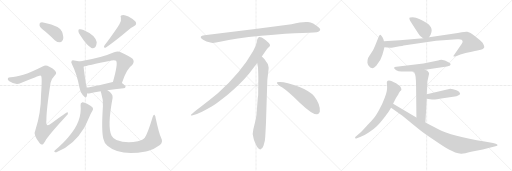
t = 0.00 s
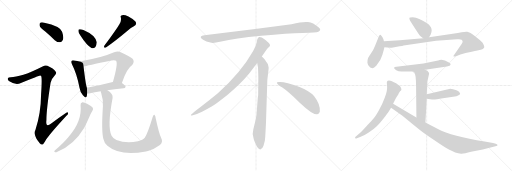
t = 3.28 s
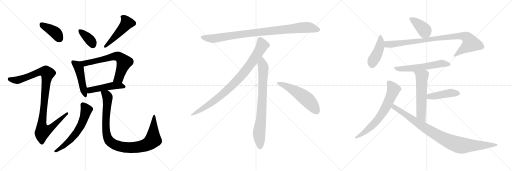
t = 6.55 s
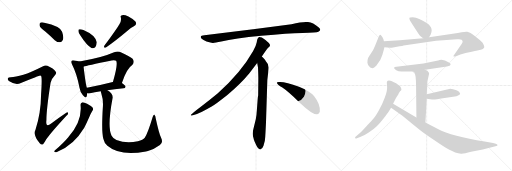
t = 9.83 s
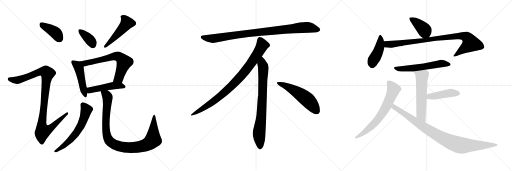
t = 13.11 s
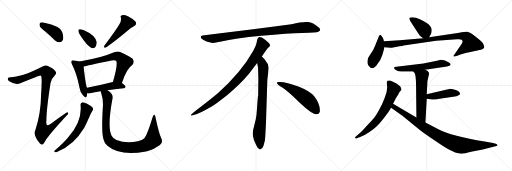
t = 16.39 s

The animated SVG that drew these frames (rendered in a browser with its animation timeline set to each time). Animation: 21 CSS @keyframes rules; one cycle of 16.39 s.

<svg version="1.1" viewBox="0 0 3072 1024" xmlns="http://www.w3.org/2000/svg">
  <g stroke="lightgray" stroke-dasharray="1,1" stroke-width="1" transform="scale(4, 4)">
    <line x1="0" y1="0" x2="256" y2="256"></line>
    <line x1="256" y1="0" x2="0" y2="256"></line>
    <line x1="128" y1="0" x2="128" y2="256"></line>
    <line x1="0" y1="128" x2="256" y2="128"></line>
    <line x1="256" y1="0" x2="512" y2="256"></line>
    <line x1="512" y1="0" x2="256" y2="256"></line>
    <line x1="384" y1="0" x2="384" y2="256"></line>
    <line x1="256" y1="128" x2="512" y2="128"></line>
    <line x1="512" y1="0" x2="768" y2="256"></line>
    <line x1="768" y1="0" x2="512" y2="256"></line>
    <line x1="640" y1="0" x2="640" y2="256"></line>
    <line x1="512" y1="128" x2="768" y2="128"></line>
  </g>
<g transform="scale(1, -1) translate(0, -850)">
   <style type="text/css">
    @keyframes keyframes0 {
      from {
       stroke: black;
       stroke-dashoffset: 401;
       stroke-width: 128;
       }
       57% {
       animation-timing-function: step-end;
       stroke: black;
       stroke-dashoffset: 0;
       stroke-width: 128;
       }
       to {
       stroke: black;
       stroke-width: 1024;
       }
       }
       #make-me-a-hanzi-animation-0 {
         animation: keyframes0 0.576335s both;
         animation-delay: 0.000000s;
         animation-timing-function: linear;
       }
    @keyframes keyframes1 {
      from {
       stroke: black;
       stroke-dashoffset: 1025;
       stroke-width: 128;
       }
       77% {
       animation-timing-function: step-end;
       stroke: black;
       stroke-dashoffset: 0;
       stroke-width: 128;
       }
       to {
       stroke: black;
       stroke-width: 1024;
       }
       }
       #make-me-a-hanzi-animation-1 {
         animation: keyframes1 1.084147s both;
         animation-delay: 0.576335s;
         animation-timing-function: linear;
       }
    @keyframes keyframes2 {
      from {
       stroke: black;
       stroke-dashoffset: 368;
       stroke-width: 128;
       }
       55% {
       animation-timing-function: step-end;
       stroke: black;
       stroke-dashoffset: 0;
       stroke-width: 128;
       }
       to {
       stroke: black;
       stroke-width: 1024;
       }
       }
       #make-me-a-hanzi-animation-2 {
         animation: keyframes2 0.549479s both;
         animation-delay: 1.660482s;
         animation-timing-function: linear;
       }
    @keyframes keyframes3 {
      from {
       stroke: black;
       stroke-dashoffset: 491;
       stroke-width: 128;
       }
       62% {
       animation-timing-function: step-end;
       stroke: black;
       stroke-dashoffset: 0;
       stroke-width: 128;
       }
       to {
       stroke: black;
       stroke-width: 1024;
       }
       }
       #make-me-a-hanzi-animation-3 {
         animation: keyframes3 0.649577s both;
         animation-delay: 2.209961s;
         animation-timing-function: linear;
       }
    @keyframes keyframes4 {
      from {
       stroke: black;
       stroke-dashoffset: 474;
       stroke-width: 128;
       }
       61% {
       animation-timing-function: step-end;
       stroke: black;
       stroke-dashoffset: 0;
       stroke-width: 128;
       }
       to {
       stroke: black;
       stroke-width: 1024;
       }
       }
       #make-me-a-hanzi-animation-4 {
         animation: keyframes4 0.635742s both;
         animation-delay: 2.859538s;
         animation-timing-function: linear;
       }
    @keyframes keyframes5 {
      from {
       stroke: black;
       stroke-dashoffset: 665;
       stroke-width: 128;
       }
       68% {
       animation-timing-function: step-end;
       stroke: black;
       stroke-dashoffset: 0;
       stroke-width: 128;
       }
       to {
       stroke: black;
       stroke-width: 1024;
       }
       }
       #make-me-a-hanzi-animation-5 {
         animation: keyframes5 0.791178s both;
         animation-delay: 3.495280s;
         animation-timing-function: linear;
       }
    @keyframes keyframes6 {
      from {
       stroke: black;
       stroke-dashoffset: 481;
       stroke-width: 128;
       }
       61% {
       animation-timing-function: step-end;
       stroke: black;
       stroke-dashoffset: 0;
       stroke-width: 128;
       }
       to {
       stroke: black;
       stroke-width: 1024;
       }
       }
       #make-me-a-hanzi-animation-6 {
         animation: keyframes6 0.641439s both;
         animation-delay: 4.286458s;
         animation-timing-function: linear;
       }
    @keyframes keyframes7 {
      from {
       stroke: black;
       stroke-dashoffset: 613;
       stroke-width: 128;
       }
       67% {
       animation-timing-function: step-end;
       stroke: black;
       stroke-dashoffset: 0;
       stroke-width: 128;
       }
       to {
       stroke: black;
       stroke-width: 1024;
       }
       }
       #make-me-a-hanzi-animation-7 {
         animation: keyframes7 0.748861s both;
         animation-delay: 4.927897s;
         animation-timing-function: linear;
       }
    @keyframes keyframes8 {
      from {
       stroke: black;
       stroke-dashoffset: 996;
       stroke-width: 128;
       }
       76% {
       animation-timing-function: step-end;
       stroke: black;
       stroke-dashoffset: 0;
       stroke-width: 128;
       }
       to {
       stroke: black;
       stroke-width: 1024;
       }
       }
       #make-me-a-hanzi-animation-8 {
         animation: keyframes8 1.060547s both;
         animation-delay: 5.676758s;
         animation-timing-function: linear;
       }
    @keyframes keyframes9 {
      from {
       stroke: black;
       stroke-dashoffset: 952;
       stroke-width: 128;
       }
       76% {
       animation-timing-function: step-end;
       stroke: black;
       stroke-dashoffset: 0;
       stroke-width: 128;
       }
       to {
       stroke: black;
       stroke-width: 1024;
       }
       }
       #make-me-a-hanzi-animation-9 {
         animation: keyframes9 1.024740s both;
         animation-delay: 6.737305s;
         animation-timing-function: linear;
       }
    @keyframes keyframes10 {
      from {
       stroke: black;
       stroke-dashoffset: 897;
       stroke-width: 128;
       }
       74% {
       animation-timing-function: step-end;
       stroke: black;
       stroke-dashoffset: 0;
       stroke-width: 128;
       }
       to {
       stroke: black;
       stroke-width: 1024;
       }
       }
       #make-me-a-hanzi-animation-10 {
         animation: keyframes10 0.979980s both;
         animation-delay: 7.762045s;
         animation-timing-function: linear;
       }
    @keyframes keyframes11 {
      from {
       stroke: black;
       stroke-dashoffset: 792;
       stroke-width: 128;
       }
       72% {
       animation-timing-function: step-end;
       stroke: black;
       stroke-dashoffset: 0;
       stroke-width: 128;
       }
       to {
       stroke: black;
       stroke-width: 1024;
       }
       }
       #make-me-a-hanzi-animation-11 {
         animation: keyframes11 0.894531s both;
         animation-delay: 8.742025s;
         animation-timing-function: linear;
       }
    @keyframes keyframes12 {
      from {
       stroke: black;
       stroke-dashoffset: 548;
       stroke-width: 128;
       }
       64% {
       animation-timing-function: step-end;
       stroke: black;
       stroke-dashoffset: 0;
       stroke-width: 128;
       }
       to {
       stroke: black;
       stroke-width: 1024;
       }
       }
       #make-me-a-hanzi-animation-12 {
         animation: keyframes12 0.695964s both;
         animation-delay: 9.636556s;
         animation-timing-function: linear;
       }
    @keyframes keyframes13 {
      from {
       stroke: black;
       stroke-dashoffset: 401;
       stroke-width: 128;
       }
       57% {
       animation-timing-function: step-end;
       stroke: black;
       stroke-dashoffset: 0;
       stroke-width: 128;
       }
       to {
       stroke: black;
       stroke-width: 1024;
       }
       }
       #make-me-a-hanzi-animation-13 {
         animation: keyframes13 0.576335s both;
         animation-delay: 10.332520s;
         animation-timing-function: linear;
       }
    @keyframes keyframes14 {
      from {
       stroke: black;
       stroke-dashoffset: 438;
       stroke-width: 128;
       }
       59% {
       animation-timing-function: step-end;
       stroke: black;
       stroke-dashoffset: 0;
       stroke-width: 128;
       }
       to {
       stroke: black;
       stroke-width: 1024;
       }
       }
       #make-me-a-hanzi-animation-14 {
         animation: keyframes14 0.606445s both;
         animation-delay: 10.908855s;
         animation-timing-function: linear;
       }
    @keyframes keyframes15 {
      from {
       stroke: black;
       stroke-dashoffset: 920;
       stroke-width: 128;
       }
       75% {
       animation-timing-function: step-end;
       stroke: black;
       stroke-dashoffset: 0;
       stroke-width: 128;
       }
       to {
       stroke: black;
       stroke-width: 1024;
       }
       }
       #make-me-a-hanzi-animation-15 {
         animation: keyframes15 0.998698s both;
         animation-delay: 11.515300s;
         animation-timing-function: linear;
       }
    @keyframes keyframes16 {
      from {
       stroke: black;
       stroke-dashoffset: 583;
       stroke-width: 128;
       }
       65% {
       animation-timing-function: step-end;
       stroke: black;
       stroke-dashoffset: 0;
       stroke-width: 128;
       }
       to {
       stroke: black;
       stroke-width: 1024;
       }
       }
       #make-me-a-hanzi-animation-16 {
         animation: keyframes16 0.724447s both;
         animation-delay: 12.513998s;
         animation-timing-function: linear;
       }
    @keyframes keyframes17 {
      from {
       stroke: black;
       stroke-dashoffset: 576;
       stroke-width: 128;
       }
       65% {
       animation-timing-function: step-end;
       stroke: black;
       stroke-dashoffset: 0;
       stroke-width: 128;
       }
       to {
       stroke: black;
       stroke-width: 1024;
       }
       }
       #make-me-a-hanzi-animation-17 {
         animation: keyframes17 0.718750s both;
         animation-delay: 13.238445s;
         animation-timing-function: linear;
       }
    @keyframes keyframes18 {
      from {
       stroke: black;
       stroke-dashoffset: 443;
       stroke-width: 128;
       }
       59% {
       animation-timing-function: step-end;
       stroke: black;
       stroke-dashoffset: 0;
       stroke-width: 128;
       }
       to {
       stroke: black;
       stroke-width: 1024;
       }
       }
       #make-me-a-hanzi-animation-18 {
         animation: keyframes18 0.610514s both;
         animation-delay: 13.957195s;
         animation-timing-function: linear;
       }
    @keyframes keyframes19 {
      from {
       stroke: black;
       stroke-dashoffset: 679;
       stroke-width: 128;
       }
       69% {
       animation-timing-function: step-end;
       stroke: black;
       stroke-dashoffset: 0;
       stroke-width: 128;
       }
       to {
       stroke: black;
       stroke-width: 1024;
       }
       }
       #make-me-a-hanzi-animation-19 {
         animation: keyframes19 0.802572s both;
         animation-delay: 14.567709s;
         animation-timing-function: linear;
       }
    @keyframes keyframes20 {
      from {
       stroke: black;
       stroke-dashoffset: 940;
       stroke-width: 128;
       }
       75% {
       animation-timing-function: step-end;
       stroke: black;
       stroke-dashoffset: 0;
       stroke-width: 128;
       }
       to {
       stroke: black;
       stroke-width: 1024;
       }
       }
       #make-me-a-hanzi-animation-20 {
         animation: keyframes20 1.014974s both;
         animation-delay: 15.370281s;
         animation-timing-function: linear;
       }
</style>
<path d="M 271.5 662.0 Q 299.5 638.0 328.5 610.0 Q 343.5 597.0 360.5 597.0 Q 372.5 598.0 377.5 612.0 Q 383.5 628.0 372.5 661.0 Q 360.5 695.0 265.5 715.0 Q 249.5 719.0 241.5 715.0 Q 235.5 711.0 237.5 697.0 Q 241.5 684.0 271.5 662.0 Z" fill="lightgray"></path> 
<path d="M 140.5 403.0 Q 91.5 390.0 64.5 388.0 Q 49.5 388.0 47.5 381.0 Q 43.5 374.0 53.5 365.0 Q 93.5 338.0 125.5 353.0 Q 236.5 399.0 242.5 398.0 Q 243.5 398.0 246.5 395.0 Q 253.5 391.0 246.5 284.0 Q 245.5 172.0 212.5 71.0 Q 196.5 43.0 238.5 -9.0 Q 248.5 -21.0 258.5 -14.0 Q 265.5 -7.0 277.5 16.0 Q 316.5 67.0 398.5 156.0 Q 410.5 166.0 407.5 174.0 Q 406.5 181.0 395.5 173.0 Q 353.5 145.0 313.5 114.0 Q 271.5 78.0 278.5 131.0 Q 278.5 195.0 303.5 354.0 Q 307.5 378.0 329.5 400.0 Q 342.5 410.0 332.5 423.0 Q 322.5 439.0 284.5 456.0 Q 272.5 463.0 255.5 452.0 Q 182.5 415.0 140.5 403.0 Z" fill="lightgray"></path> 
<path d="M 483.5 636.0 Q 519.5 579.0 548.5 563.0 Q 561.5 559.0 572.5 569.0 Q 579.5 581.0 580.5 597.0 Q 573.5 640.0 500.5 671.0 Q 485.5 678.0 475.5 675.0 Q 469.5 675.0 470.5 663.0 Q 470.5 651.0 483.5 636.0 Z" fill="lightgray"></path> 
<path d="M 716.5 706.0 Q 701.5 679.0 627.5 579.0 Q 617.5 561.0 635.5 566.0 Q 692.5 606.0 761.5 664.0 Q 780.5 682.0 803.5 693.0 Q 824.5 705.0 812.5 722.0 Q 797.5 738.0 770.5 752.0 Q 745.5 764.0 732.5 760.0 Q 719.5 759.0 725.5 744.0 Q 729.5 726.0 716.5 706.0 Z" fill="lightgray"></path> 
<path d="M 477.5 482.0 Q 465.5 486.0 445.5 488.0 Q 433.5 491.0 430.5 486.0 Q 423.5 480.0 432.5 464.0 Q 460.5 410.0 477.5 323.0 Q 481.5 296.0 497.5 279.0 Q 515.5 257.0 520.5 273.0 Q 521.5 280.0 523.5 291.0 L 521.5 325.0 Q 514.5 340.0 501.5 451.0 C 498.5 476.0 498.5 476.0 477.5 482.0 Z" fill="lightgray"></path> 
<path d="M 731.5 353.0 Q 759.5 440.0 793.5 461.0 Q 809.5 480.0 795.5 498.0 Q 779.5 513.0 724.5 538.0 Q 706.5 545.0 684.5 537.0 Q 611.5 504.0 477.5 482.0 C 447.5 477.0 472.5 443.0 501.5 451.0 Q 516.5 457.0 669.5 488.0 Q 688.5 492.0 696.5 486.0 Q 709.5 470.0 677.5 359.0 C 669.5 330.0 721.5 325.0 731.5 353.0 Z" fill="lightgray"></path> 
<path d="M 644.5 309.0 Q 684.5 316.0 741.5 321.0 Q 751.5 322.0 753.5 331.0 Q 753.5 338.0 731.5 353.0 L 677.5 359.0 L 676.5 359.0 Q 591.5 337.0 521.5 325.0 C 491.5 320.0 493.5 292.0 523.5 291.0 Q 530.5 290.0 540.5 292.0 Q 565.5 299.0 604.5 304.0 L 644.5 309.0 Z" fill="lightgray"></path> 
<path d="M 483.5 219.0 Q 493.5 120.0 409.5 28.0 Q 387.5 0.0 328.5 -52.0 Q 321.5 -59.0 328.5 -61.0 Q 335.5 -64.0 344.5 -59.0 Q 443.5 -19.0 505.5 85.0 Q 520.5 113.0 536.5 150.0 Q 543.5 168.0 554.5 186.0 Q 561.5 195.0 556.5 204.0 Q 550.5 213.0 522.5 228.0 Q 503.5 238.0 494.5 237.0 Q 481.5 233.0 483.5 219.0 Z" fill="lightgray"></path> 
<path d="M 966.5 24.0 Q 953.5 52.0 934.5 140.0 Q 933.5 156.0 926.5 162.0 Q 920.5 166.0 915.5 147.0 Q 887.5 53.0 868.5 24.0 Q 858.5 11.0 827.5 4.0 Q 757.5 -11.0 698.5 11.0 Q 676.5 23.0 669.5 37.0 Q 642.5 88.0 675.5 263.0 Q 679.5 288.0 644.5 309.0 C 620.5 327.0 596.5 333.0 604.5 304.0 Q 604.5 300.0 607.5 292.0 Q 620.5 252.0 617.5 213.0 Q 607.5 60.0 620.5 17.0 Q 624.5 -5.0 644.5 -24.0 Q 719.5 -88.0 875.5 -58.0 Q 881.5 -55.0 887.5 -55.0 Q 924.5 -45.0 959.5 -19.0 Q 980.5 -3.0 966.5 24.0 Z" fill="lightgray"></path> 
<path d="M 1749.0 705.5 L 1531.0 676.5 L 1226.0 639.5 Q 1193.0 636.5 1210.0 618.5 Q 1218.0 611.5 1239.0 602.5 Q 1267.0 594.5 1276.0 593.5 Q 1286.0 592.5 1328.0 601.5 Q 1406.0 620.5 1568.0 636.5 Q 1730.0 651.5 1815.0 653.5 Q 1900.0 655.5 1910.0 660.5 Q 1932.0 670.5 1911.0 687.5 Q 1879.0 714.5 1848.0 718.5 Q 1818.0 722.5 1749.0 705.5 Z" fill="lightgray"></path> 
<path d="M 1571.0 511.5 Q 1599.0 554.5 1606.0 561.5 L 1617.0 571.5 Q 1620.0 574.5 1620.0 580.5 Q 1620.0 585.5 1613.0 593.5 Q 1595.0 610.5 1571.0 625.5 Q 1560.0 630.5 1556.0 629.5 L 1551.0 626.5 Q 1549.0 625.5 1547.0 621.5 Q 1545.0 616.5 1544.0 615.5 L 1540.0 595.5 Q 1537.0 576.5 1519.0 545.5 Q 1447.0 417.5 1307.0 291.5 Q 1258.0 250.5 1203.0 209.5 Q 1149.0 168.5 1147.0 163.5 Q 1140.0 153.5 1157.0 159.5 L 1182.0 167.5 Q 1202.0 172.5 1270.0 211.5 Q 1291.0 222.5 1364.0 280.5 Q 1445.0 348.5 1495.0 409.5 L 1543.0 473.5 L 1571.0 511.5 Z" fill="lightgray"></path> 
<path d="M 1596.0 115.5 L 1604.0 371.5 L 1610.0 423.5 Q 1612.0 439.5 1612.0 446.5 Q 1612.0 467.5 1594.0 485.5 Q 1592.0 490.5 1571.0 511.5 C 1550.0 533.5 1538.0 503.5 1543.0 473.5 L 1548.0 445.5 Q 1550.0 404.5 1550.0 383.5 L 1549.0 277.5 Q 1547.0 271.5 1545.0 241.5 L 1541.0 188.5 Q 1539.0 155.5 1535.0 137.5 L 1520.0 75.5 Q 1512.0 47.5 1521.0 22.5 L 1523.0 13.5 Q 1525.0 7.5 1537.0 -19.5 Q 1550.0 -46.5 1562.0 -45.5 Q 1574.0 -44.5 1581.0 -23.5 L 1589.0 6.5 Q 1592.0 29.5 1593.0 57.5 L 1596.0 115.5 Z" fill="lightgray"></path> 
<path d="M 1661.0 354.5 Q 1664.0 343.5 1694.0 325.5 Q 1724.0 306.5 1800.0 233.5 Q 1877.0 160.5 1904.0 165.5 Q 1914.0 166.5 1919.0 180.5 Q 1923.0 224.5 1884.0 274.5 Q 1859.0 304.5 1794.0 330.5 Q 1711.0 361.5 1673.0 358.5 Q 1660.0 358.5 1661.0 354.5 Z" fill="lightgray"></path> 
<path d="M 2574.5 628.0 L 2583.5 643.0 Q 2595.5 668.0 2585.5 687.0 Q 2575.5 705.0 2560.5 713.0 Q 2512.5 744.0 2476.5 748.0 Q 2457.5 748.0 2456.5 744.0 Q 2455.5 737.0 2458.5 731.0 Q 2461.5 724.0 2488.5 683.0 Q 2515.5 641.0 2518.5 638.0 Q 2521.5 634.0 2538.5 622.0 C 2561.5 606.0 2561.5 606.0 2574.5 628.0 Z" fill="lightgray"></path> 
<path d="M 2303.5 604.0 L 2300.5 616.0 Q 2296.5 628.0 2289.5 635.0 Q 2283.5 641.0 2280.5 642.0 Q 2277.5 642.0 2273.5 633.0 L 2250.5 577.0 Q 2240.5 551.0 2226.5 532.0 Q 2213.5 513.0 2208.5 503.0 Q 2204.5 492.0 2204.5 475.0 Q 2205.5 457.0 2221.5 446.0 Q 2230.5 442.0 2236.5 442.0 Q 2243.5 442.0 2257.5 456.0 Q 2286.5 490.0 2294.5 522.0 Q 2303.5 553.0 2306.5 568.0 L 2303.5 604.0 Z" fill="lightgray"></path> 
<path d="M 2350.5 565.0 L 2397.5 573.0 Q 2415.5 575.0 2421.5 578.0 L 2616.5 606.0 L 2742.5 616.0 L 2753.5 616.0 Q 2764.5 616.0 2769.5 613.0 Q 2774.5 608.0 2775.5 603.0 Q 2777.5 597.0 2762.5 576.0 L 2727.5 526.0 Q 2717.5 514.0 2721.5 512.0 Q 2729.5 512.0 2735.5 514.0 L 2762.5 524.0 Q 2790.5 533.0 2830.5 541.0 Q 2871.5 548.0 2885.5 552.0 Q 2899.5 555.0 2904.5 564.0 Q 2908.5 573.0 2895.5 594.0 Q 2886.5 605.0 2852.5 632.0 Q 2818.5 659.0 2803.5 661.0 Q 2789.5 662.0 2769.5 658.0 Q 2750.5 653.0 2716.5 648.0 L 2574.5 628.0 L 2538.5 622.0 L 2398.5 610.0 L 2303.5 604.0 C 2273.5 602.0 2276.5 571.0 2306.5 568.0 L 2343.5 564.0 Q 2347.5 564.0 2350.5 565.0 Z" fill="lightgray"></path> 
<path d="M 2550.5 432.0 L 2681.5 452.0 Q 2702.5 456.0 2703.5 463.0 Q 2705.5 470.0 2693.5 476.0 Q 2655.5 502.0 2628.5 488.0 L 2540.5 470.0 L 2378.5 450.0 Q 2366.5 449.0 2364.5 444.0 Q 2362.5 439.0 2377.5 429.0 Q 2393.5 419.0 2421.5 422.0 L 2479.5 422.0 L 2550.5 432.0 Z" fill="lightgray"></path> 
<path d="M 2564.5 363.0 L 2574.5 408.0 Q 2574.5 414.0 2573.5 415.0 Q 2569.5 425.0 2550.5 432.0 C 2523.5 444.0 2459.5 444.0 2479.5 422.0 L 2485.5 416.0 Q 2496.5 405.0 2496.5 330.0 L 2498.5 146.0 C 2498.5 116.0 2550.5 86.0 2552.5 116.0 L 2560.5 258.0 L 2560.5 286.0 L 2564.5 363.0 Z" fill="lightgray"></path> 
<path d="M 2560.5 258.0 L 2592.5 254.0 Q 2597.5 253.0 2637.5 259.0 L 2728.5 272.0 Q 2738.5 272.0 2748.5 278.0 Q 2758.5 284.0 2760.5 287.0 Q 2760.5 299.0 2738.5 309.0 Q 2716.5 318.0 2701.5 318.0 L 2560.5 286.0 C 2531.5 279.0 2530.5 262.0 2560.5 258.0 Z" fill="lightgray"></path> 
<path d="M 2358.5 228.0 L 2373.5 258.0 Q 2380.5 272.0 2390.5 286.0 Q 2391.5 290.0 2394.5 294.0 L 2398.5 300.0 Q 2399.5 302.0 2404.5 306.0 Q 2410.5 310.0 2407.5 320.0 L 2403.5 329.0 Q 2399.5 336.0 2376.5 351.0 Q 2328.5 381.0 2321.5 360.0 Q 2320.5 357.0 2322.5 333.0 Q 2325.5 309.0 2309.5 267.0 Q 2294.5 225.0 2273.5 190.0 Q 2253.5 154.0 2242.5 142.0 Q 2231.5 129.0 2202.5 98.0 Q 2174.5 66.0 2159.5 53.0 L 2131.5 29.0 Q 2129.5 22.0 2132.5 21.0 Q 2134.5 18.0 2141.5 22.0 L 2164.5 30.0 Q 2186.5 38.0 2214.5 57.0 Q 2243.5 76.0 2260.5 93.0 Q 2277.5 110.0 2302.5 142.0 Q 2328.5 174.0 2331.5 180.0 L 2346.5 204.0 L 2358.5 228.0 Z" fill="lightgray"></path> 
<path d="M 2498.5 146.0 L 2358.5 228.0 C 2332.5 243.0 2321.5 221.0 2346.5 204.0 L 2414.5 156.0 L 2513.5 76.0 Q 2544.5 51.0 2606.5 10.0 Q 2667.5 -32.0 2693.5 -46.0 L 2731.5 -64.0 Q 2749.5 -70.0 2766.5 -71.0 Q 2783.5 -72.0 2826.5 -60.0 L 2896.5 -46.0 L 2972.5 -27.0 Q 2980.5 -25.0 2982.5 -23.0 Q 2990.5 -18.0 2974.5 -11.0 L 2958.5 -7.0 L 2907.5 2.0 Q 2713.5 33.0 2624.5 79.0 L 2552.5 116.0 L 2498.5 146.0 Z" fill="lightgray"></path> 
      <clipPath id="make-me-a-hanzi-clip-0">
      <path d="M 271.5 662.0 Q 299.5 638.0 328.5 610.0 Q 343.5 597.0 360.5 597.0 Q 372.5 598.0 377.5 612.0 Q 383.5 628.0 372.5 661.0 Q 360.5 695.0 265.5 715.0 Q 249.5 719.0 241.5 715.0 Q 235.5 711.0 237.5 697.0 Q 241.5 684.0 271.5 662.0 Z" fill="lightgray"></path>
      </clipPath>
      <path clip-path="url(#make-me-a-hanzi-clip-0)" d="M 248.5 706.0 L 339.5 649.0 L 358.5 616.0 " fill="none" id="make-me-a-hanzi-animation-0" stroke-dasharray="273 546" stroke-linecap="round"></path>

      <clipPath id="make-me-a-hanzi-clip-1">
      <path d="M 140.5 403.0 Q 91.5 390.0 64.5 388.0 Q 49.5 388.0 47.5 381.0 Q 43.5 374.0 53.5 365.0 Q 93.5 338.0 125.5 353.0 Q 236.5 399.0 242.5 398.0 Q 243.5 398.0 246.5 395.0 Q 253.5 391.0 246.5 284.0 Q 245.5 172.0 212.5 71.0 Q 196.5 43.0 238.5 -9.0 Q 248.5 -21.0 258.5 -14.0 Q 265.5 -7.0 277.5 16.0 Q 316.5 67.0 398.5 156.0 Q 410.5 166.0 407.5 174.0 Q 406.5 181.0 395.5 173.0 Q 353.5 145.0 313.5 114.0 Q 271.5 78.0 278.5 131.0 Q 278.5 195.0 303.5 354.0 Q 307.5 378.0 329.5 400.0 Q 342.5 410.0 332.5 423.0 Q 322.5 439.0 284.5 456.0 Q 272.5 463.0 255.5 452.0 Q 182.5 415.0 140.5 403.0 Z" fill="lightgray"></path>
      </clipPath>
      <path clip-path="url(#make-me-a-hanzi-clip-1)" d="M 57.5 377.0 L 94.5 370.0 L 131.5 376.0 L 238.5 420.0 L 259.5 423.0 L 284.5 410.0 L 250.5 100.0 L 257.5 65.0 L 294.5 75.0 L 401.5 170.0 " fill="none" id="make-me-a-hanzi-animation-1" stroke-dasharray="897 1794" stroke-linecap="round"></path>

      <clipPath id="make-me-a-hanzi-clip-2">
      <path d="M 483.5 636.0 Q 519.5 579.0 548.5 563.0 Q 561.5 559.0 572.5 569.0 Q 579.5 581.0 580.5 597.0 Q 573.5 640.0 500.5 671.0 Q 485.5 678.0 475.5 675.0 Q 469.5 675.0 470.5 663.0 Q 470.5 651.0 483.5 636.0 Z" fill="lightgray"></path>
      </clipPath>
      <path clip-path="url(#make-me-a-hanzi-clip-2)" d="M 481.5 665.0 L 536.5 615.0 L 556.5 583.0 " fill="none" id="make-me-a-hanzi-animation-2" stroke-dasharray="240 480" stroke-linecap="round"></path>

      <clipPath id="make-me-a-hanzi-clip-3">
      <path d="M 716.5 706.0 Q 701.5 679.0 627.5 579.0 Q 617.5 561.0 635.5 566.0 Q 692.5 606.0 761.5 664.0 Q 780.5 682.0 803.5 693.0 Q 824.5 705.0 812.5 722.0 Q 797.5 738.0 770.5 752.0 Q 745.5 764.0 732.5 760.0 Q 719.5 759.0 725.5 744.0 Q 729.5 726.0 716.5 706.0 Z" fill="lightgray"></path>
      </clipPath>
      <path clip-path="url(#make-me-a-hanzi-clip-3)" d="M 732.5 751.0 L 753.5 731.0 L 761.5 713.0 L 679.5 619.0 L 639.5 585.0 L 637.5 576.0 " fill="none" id="make-me-a-hanzi-animation-3" stroke-dasharray="363 726" stroke-linecap="round"></path>

      <clipPath id="make-me-a-hanzi-clip-4">
      <path d="M 477.5 482.0 Q 465.5 486.0 445.5 488.0 Q 433.5 491.0 430.5 486.0 Q 423.5 480.0 432.5 464.0 Q 460.5 410.0 477.5 323.0 Q 481.5 296.0 497.5 279.0 Q 515.5 257.0 520.5 273.0 Q 521.5 280.0 523.5 291.0 L 521.5 325.0 Q 514.5 340.0 501.5 451.0 C 498.5 476.0 498.5 476.0 477.5 482.0 Z" fill="lightgray"></path>
      </clipPath>
      <path clip-path="url(#make-me-a-hanzi-clip-4)" d="M 439.5 478.0 L 459.5 463.0 L 475.5 439.0 L 509.5 278.0 " fill="none" id="make-me-a-hanzi-animation-4" stroke-dasharray="346 692" stroke-linecap="round"></path>

      <clipPath id="make-me-a-hanzi-clip-5">
      <path d="M 731.5 353.0 Q 759.5 440.0 793.5 461.0 Q 809.5 480.0 795.5 498.0 Q 779.5 513.0 724.5 538.0 Q 706.5 545.0 684.5 537.0 Q 611.5 504.0 477.5 482.0 C 447.5 477.0 472.5 443.0 501.5 451.0 Q 516.5 457.0 669.5 488.0 Q 688.5 492.0 696.5 486.0 Q 709.5 470.0 677.5 359.0 C 669.5 330.0 721.5 325.0 731.5 353.0 Z" fill="lightgray"></path>
      </clipPath>
      <path clip-path="url(#make-me-a-hanzi-clip-5)" d="M 487.5 481.0 L 511.5 471.0 L 688.5 513.0 L 720.5 507.0 L 744.5 478.0 L 712.5 383.0 L 685.5 369.0 " fill="none" id="make-me-a-hanzi-animation-5" stroke-dasharray="537 1074" stroke-linecap="round"></path>

      <clipPath id="make-me-a-hanzi-clip-6">
      <path d="M 644.5 309.0 Q 684.5 316.0 741.5 321.0 Q 751.5 322.0 753.5 331.0 Q 753.5 338.0 731.5 353.0 L 677.5 359.0 L 676.5 359.0 Q 591.5 337.0 521.5 325.0 C 491.5 320.0 493.5 292.0 523.5 291.0 Q 530.5 290.0 540.5 292.0 Q 565.5 299.0 604.5 304.0 L 644.5 309.0 Z" fill="lightgray"></path>
      </clipPath>
      <path clip-path="url(#make-me-a-hanzi-clip-6)" d="M 527.5 297.0 L 545.5 312.0 L 677.5 337.0 L 722.5 337.0 L 743.5 331.0 " fill="none" id="make-me-a-hanzi-animation-6" stroke-dasharray="353 706" stroke-linecap="round"></path>

      <clipPath id="make-me-a-hanzi-clip-7">
      <path d="M 483.5 219.0 Q 493.5 120.0 409.5 28.0 Q 387.5 0.0 328.5 -52.0 Q 321.5 -59.0 328.5 -61.0 Q 335.5 -64.0 344.5 -59.0 Q 443.5 -19.0 505.5 85.0 Q 520.5 113.0 536.5 150.0 Q 543.5 168.0 554.5 186.0 Q 561.5 195.0 556.5 204.0 Q 550.5 213.0 522.5 228.0 Q 503.5 238.0 494.5 237.0 Q 481.5 233.0 483.5 219.0 Z" fill="lightgray"></path>
      </clipPath>
      <path clip-path="url(#make-me-a-hanzi-clip-7)" d="M 497.5 223.0 L 518.5 191.0 L 498.5 126.0 L 473.5 76.0 L 426.5 16.0 L 360.5 -40.0 L 332.5 -56.0 " fill="none" id="make-me-a-hanzi-animation-7" stroke-dasharray="485 970" stroke-linecap="round"></path>

      <clipPath id="make-me-a-hanzi-clip-8">
      <path d="M 966.5 24.0 Q 953.5 52.0 934.5 140.0 Q 933.5 156.0 926.5 162.0 Q 920.5 166.0 915.5 147.0 Q 887.5 53.0 868.5 24.0 Q 858.5 11.0 827.5 4.0 Q 757.5 -11.0 698.5 11.0 Q 676.5 23.0 669.5 37.0 Q 642.5 88.0 675.5 263.0 Q 679.5 288.0 644.5 309.0 C 620.5 327.0 596.5 333.0 604.5 304.0 Q 604.5 300.0 607.5 292.0 Q 620.5 252.0 617.5 213.0 Q 607.5 60.0 620.5 17.0 Q 624.5 -5.0 644.5 -24.0 Q 719.5 -88.0 875.5 -58.0 Q 881.5 -55.0 887.5 -55.0 Q 924.5 -45.0 959.5 -19.0 Q 980.5 -3.0 966.5 24.0 Z" fill="lightgray"></path>
      </clipPath>
      <path clip-path="url(#make-me-a-hanzi-clip-8)" d="M 611.5 299.0 L 638.5 281.0 L 645.5 268.0 L 634.5 103.0 L 642.5 33.0 L 660.5 2.0 L 686.5 -17.0 L 731.5 -31.0 L 775.5 -35.0 L 859.5 -25.0 L 900.5 -5.0 L 918.5 14.0 L 925.5 155.0 " fill="none" id="make-me-a-hanzi-animation-8" stroke-dasharray="868 1736" stroke-linecap="round"></path>

      <clipPath id="make-me-a-hanzi-clip-9">
      <path d="M 1749.0 705.5 L 1531.0 676.5 L 1226.0 639.5 Q 1193.0 636.5 1210.0 618.5 Q 1218.0 611.5 1239.0 602.5 Q 1267.0 594.5 1276.0 593.5 Q 1286.0 592.5 1328.0 601.5 Q 1406.0 620.5 1568.0 636.5 Q 1730.0 651.5 1815.0 653.5 Q 1900.0 655.5 1910.0 660.5 Q 1932.0 670.5 1911.0 687.5 Q 1879.0 714.5 1848.0 718.5 Q 1818.0 722.5 1749.0 705.5 Z" fill="lightgray"></path>
      </clipPath>
      <path clip-path="url(#make-me-a-hanzi-clip-9)" d="M 1218.0 628.5 L 1240.0 621.5 L 1297.0 621.5 L 1526.0 654.5 L 1809.0 685.5 L 1848.0 686.5 L 1908.0 674.5 " fill="none" id="make-me-a-hanzi-animation-9" stroke-dasharray="824 1648" stroke-linecap="round"></path>

      <clipPath id="make-me-a-hanzi-clip-10">
      <path d="M 1571.0 511.5 Q 1599.0 554.5 1606.0 561.5 L 1617.0 571.5 Q 1620.0 574.5 1620.0 580.5 Q 1620.0 585.5 1613.0 593.5 Q 1595.0 610.5 1571.0 625.5 Q 1560.0 630.5 1556.0 629.5 L 1551.0 626.5 Q 1549.0 625.5 1547.0 621.5 Q 1545.0 616.5 1544.0 615.5 L 1540.0 595.5 Q 1537.0 576.5 1519.0 545.5 Q 1447.0 417.5 1307.0 291.5 Q 1258.0 250.5 1203.0 209.5 Q 1149.0 168.5 1147.0 163.5 Q 1140.0 153.5 1157.0 159.5 L 1182.0 167.5 Q 1202.0 172.5 1270.0 211.5 Q 1291.0 222.5 1364.0 280.5 Q 1445.0 348.5 1495.0 409.5 L 1543.0 473.5 L 1571.0 511.5 Z" fill="lightgray"></path>
      </clipPath>
      <path clip-path="url(#make-me-a-hanzi-clip-10)" d="M 1561.0 616.5 L 1574.0 579.5 L 1570.0 570.5 L 1524.0 496.5 L 1444.0 391.5 L 1342.0 290.5 L 1287.0 246.5 L 1152.0 162.5 " fill="none" id="make-me-a-hanzi-animation-10" stroke-dasharray="769 1538" stroke-linecap="round"></path>

      <clipPath id="make-me-a-hanzi-clip-11">
      <path d="M 1596.0 115.5 L 1604.0 371.5 L 1610.0 423.5 Q 1612.0 439.5 1612.0 446.5 Q 1612.0 467.5 1594.0 485.5 Q 1592.0 490.5 1571.0 511.5 C 1550.0 533.5 1538.0 503.5 1543.0 473.5 L 1548.0 445.5 Q 1550.0 404.5 1550.0 383.5 L 1549.0 277.5 Q 1547.0 271.5 1545.0 241.5 L 1541.0 188.5 Q 1539.0 155.5 1535.0 137.5 L 1520.0 75.5 Q 1512.0 47.5 1521.0 22.5 L 1523.0 13.5 Q 1525.0 7.5 1537.0 -19.5 Q 1550.0 -46.5 1562.0 -45.5 Q 1574.0 -44.5 1581.0 -23.5 L 1589.0 6.5 Q 1592.0 29.5 1593.0 57.5 L 1596.0 115.5 Z" fill="lightgray"></path>
      </clipPath>
      <path clip-path="url(#make-me-a-hanzi-clip-11)" d="M 1572.0 500.5 L 1573.0 466.5 L 1580.0 448.5 L 1576.0 289.5 L 1568.0 154.5 L 1554.0 45.5 L 1562.0 -32.5 " fill="none" id="make-me-a-hanzi-animation-11" stroke-dasharray="664 1328" stroke-linecap="round"></path>

      <clipPath id="make-me-a-hanzi-clip-12">
      <path d="M 1661.0 354.5 Q 1664.0 343.5 1694.0 325.5 Q 1724.0 306.5 1800.0 233.5 Q 1877.0 160.5 1904.0 165.5 Q 1914.0 166.5 1919.0 180.5 Q 1923.0 224.5 1884.0 274.5 Q 1859.0 304.5 1794.0 330.5 Q 1711.0 361.5 1673.0 358.5 Q 1660.0 358.5 1661.0 354.5 Z" fill="lightgray"></path>
      </clipPath>
      <path clip-path="url(#make-me-a-hanzi-clip-12)" d="M 1668.0 353.5 L 1711.0 337.5 L 1816.0 275.5 L 1864.0 232.5 L 1900.0 184.5 " fill="none" id="make-me-a-hanzi-animation-12" stroke-dasharray="420 840" stroke-linecap="round"></path>

      <clipPath id="make-me-a-hanzi-clip-13">
      <path d="M 2574.5 628.0 L 2583.5 643.0 Q 2595.5 668.0 2585.5 687.0 Q 2575.5 705.0 2560.5 713.0 Q 2512.5 744.0 2476.5 748.0 Q 2457.5 748.0 2456.5 744.0 Q 2455.5 737.0 2458.5 731.0 Q 2461.5 724.0 2488.5 683.0 Q 2515.5 641.0 2518.5 638.0 Q 2521.5 634.0 2538.5 622.0 C 2561.5 606.0 2561.5 606.0 2574.5 628.0 Z" fill="lightgray"></path>
      </clipPath>
      <path clip-path="url(#make-me-a-hanzi-clip-13)" d="M 2463.5 738.0 L 2532.5 686.0 L 2566.5 638.0 " fill="none" id="make-me-a-hanzi-animation-13" stroke-dasharray="273 546" stroke-linecap="round"></path>

      <clipPath id="make-me-a-hanzi-clip-14">
      <path d="M 2303.5 604.0 L 2300.5 616.0 Q 2296.5 628.0 2289.5 635.0 Q 2283.5 641.0 2280.5 642.0 Q 2277.5 642.0 2273.5 633.0 L 2250.5 577.0 Q 2240.5 551.0 2226.5 532.0 Q 2213.5 513.0 2208.5 503.0 Q 2204.5 492.0 2204.5 475.0 Q 2205.5 457.0 2221.5 446.0 Q 2230.5 442.0 2236.5 442.0 Q 2243.5 442.0 2257.5 456.0 Q 2286.5 490.0 2294.5 522.0 Q 2303.5 553.0 2306.5 568.0 L 2303.5 604.0 Z" fill="lightgray"></path>
      </clipPath>
      <path clip-path="url(#make-me-a-hanzi-clip-14)" d="M 2281.5 634.0 L 2277.5 568.0 L 2261.5 525.0 L 2239.5 489.0 L 2233.5 462.0 " fill="none" id="make-me-a-hanzi-animation-14" stroke-dasharray="310 620" stroke-linecap="round"></path>

      <clipPath id="make-me-a-hanzi-clip-15">
      <path d="M 2350.5 565.0 L 2397.5 573.0 Q 2415.5 575.0 2421.5 578.0 L 2616.5 606.0 L 2742.5 616.0 L 2753.5 616.0 Q 2764.5 616.0 2769.5 613.0 Q 2774.5 608.0 2775.5 603.0 Q 2777.5 597.0 2762.5 576.0 L 2727.5 526.0 Q 2717.5 514.0 2721.5 512.0 Q 2729.5 512.0 2735.5 514.0 L 2762.5 524.0 Q 2790.5 533.0 2830.5 541.0 Q 2871.5 548.0 2885.5 552.0 Q 2899.5 555.0 2904.5 564.0 Q 2908.5 573.0 2895.5 594.0 Q 2886.5 605.0 2852.5 632.0 Q 2818.5 659.0 2803.5 661.0 Q 2789.5 662.0 2769.5 658.0 Q 2750.5 653.0 2716.5 648.0 L 2574.5 628.0 L 2538.5 622.0 L 2398.5 610.0 L 2303.5 604.0 C 2273.5 602.0 2276.5 571.0 2306.5 568.0 L 2343.5 564.0 Q 2347.5 564.0 2350.5 565.0 Z" fill="lightgray"></path>
      </clipPath>
      <path clip-path="url(#make-me-a-hanzi-clip-15)" d="M 2311.5 599.0 L 2321.5 587.0 L 2354.5 586.0 L 2694.5 630.0 L 2790.5 633.0 L 2809.5 618.0 L 2824.5 591.0 L 2727.5 518.0 " fill="none" id="make-me-a-hanzi-animation-15" stroke-dasharray="792 1584" stroke-linecap="round"></path>

      <clipPath id="make-me-a-hanzi-clip-16">
      <path d="M 2550.5 432.0 L 2681.5 452.0 Q 2702.5 456.0 2703.5 463.0 Q 2705.5 470.0 2693.5 476.0 Q 2655.5 502.0 2628.5 488.0 L 2540.5 470.0 L 2378.5 450.0 Q 2366.5 449.0 2364.5 444.0 Q 2362.5 439.0 2377.5 429.0 Q 2393.5 419.0 2421.5 422.0 L 2479.5 422.0 L 2550.5 432.0 Z" fill="lightgray"></path>
      </clipPath>
      <path clip-path="url(#make-me-a-hanzi-clip-16)" d="M 2372.5 444.0 L 2399.5 437.0 L 2428.5 438.0 L 2540.5 450.0 L 2647.5 470.0 L 2695.5 465.0 " fill="none" id="make-me-a-hanzi-animation-16" stroke-dasharray="455 910" stroke-linecap="round"></path>

      <clipPath id="make-me-a-hanzi-clip-17">
      <path d="M 2564.5 363.0 L 2574.5 408.0 Q 2574.5 414.0 2573.5 415.0 Q 2569.5 425.0 2550.5 432.0 C 2523.5 444.0 2459.5 444.0 2479.5 422.0 L 2485.5 416.0 Q 2496.5 405.0 2496.5 330.0 L 2498.5 146.0 C 2498.5 116.0 2550.5 86.0 2552.5 116.0 L 2560.5 258.0 L 2560.5 286.0 L 2564.5 363.0 Z" fill="lightgray"></path>
      </clipPath>
      <path clip-path="url(#make-me-a-hanzi-clip-17)" d="M 2492.5 417.0 L 2531.5 391.0 L 2526.5 163.0 L 2548.5 124.0 " fill="none" id="make-me-a-hanzi-animation-17" stroke-dasharray="448 896" stroke-linecap="round"></path>

      <clipPath id="make-me-a-hanzi-clip-18">
      <path d="M 2560.5 258.0 L 2592.5 254.0 Q 2597.5 253.0 2637.5 259.0 L 2728.5 272.0 Q 2738.5 272.0 2748.5 278.0 Q 2758.5 284.0 2760.5 287.0 Q 2760.5 299.0 2738.5 309.0 Q 2716.5 318.0 2701.5 318.0 L 2560.5 286.0 C 2531.5 279.0 2530.5 262.0 2560.5 258.0 Z" fill="lightgray"></path>
      </clipPath>
      <path clip-path="url(#make-me-a-hanzi-clip-18)" d="M 2566.5 265.0 L 2585.5 274.0 L 2699.5 293.0 L 2749.5 289.0 " fill="none" id="make-me-a-hanzi-animation-18" stroke-dasharray="315 630" stroke-linecap="round"></path>

      <clipPath id="make-me-a-hanzi-clip-19">
      <path d="M 2358.5 228.0 L 2373.5 258.0 Q 2380.5 272.0 2390.5 286.0 Q 2391.5 290.0 2394.5 294.0 L 2398.5 300.0 Q 2399.5 302.0 2404.5 306.0 Q 2410.5 310.0 2407.5 320.0 L 2403.5 329.0 Q 2399.5 336.0 2376.5 351.0 Q 2328.5 381.0 2321.5 360.0 Q 2320.5 357.0 2322.5 333.0 Q 2325.5 309.0 2309.5 267.0 Q 2294.5 225.0 2273.5 190.0 Q 2253.5 154.0 2242.5 142.0 Q 2231.5 129.0 2202.5 98.0 Q 2174.5 66.0 2159.5 53.0 L 2131.5 29.0 Q 2129.5 22.0 2132.5 21.0 Q 2134.5 18.0 2141.5 22.0 L 2164.5 30.0 Q 2186.5 38.0 2214.5 57.0 Q 2243.5 76.0 2260.5 93.0 Q 2277.5 110.0 2302.5 142.0 Q 2328.5 174.0 2331.5 180.0 L 2346.5 204.0 L 2358.5 228.0 Z" fill="lightgray"></path>
      </clipPath>
      <path clip-path="url(#make-me-a-hanzi-clip-19)" d="M 2334.5 356.0 L 2352.5 333.0 L 2359.5 307.0 L 2300.5 182.0 L 2232.5 97.0 L 2187.5 57.0 L 2136.5 26.0 " fill="none" id="make-me-a-hanzi-animation-19" stroke-dasharray="551 1102" stroke-linecap="round"></path>

      <clipPath id="make-me-a-hanzi-clip-20">
      <path d="M 2498.5 146.0 L 2358.5 228.0 C 2332.5 243.0 2321.5 221.0 2346.5 204.0 L 2414.5 156.0 L 2513.5 76.0 Q 2544.5 51.0 2606.5 10.0 Q 2667.5 -32.0 2693.5 -46.0 L 2731.5 -64.0 Q 2749.5 -70.0 2766.5 -71.0 Q 2783.5 -72.0 2826.5 -60.0 L 2896.5 -46.0 L 2972.5 -27.0 Q 2980.5 -25.0 2982.5 -23.0 Q 2990.5 -18.0 2974.5 -11.0 L 2958.5 -7.0 L 2907.5 2.0 Q 2713.5 33.0 2624.5 79.0 L 2552.5 116.0 L 2498.5 146.0 Z" fill="lightgray"></path>
      </clipPath>
      <path clip-path="url(#make-me-a-hanzi-clip-20)" d="M 2361.5 219.0 L 2371.5 203.0 L 2564.5 75.0 L 2719.5 -7.0 L 2788.5 -23.0 L 2975.5 -19.0 " fill="none" id="make-me-a-hanzi-animation-20" stroke-dasharray="812 1624" stroke-linecap="round"></path>

</g>
</svg>
